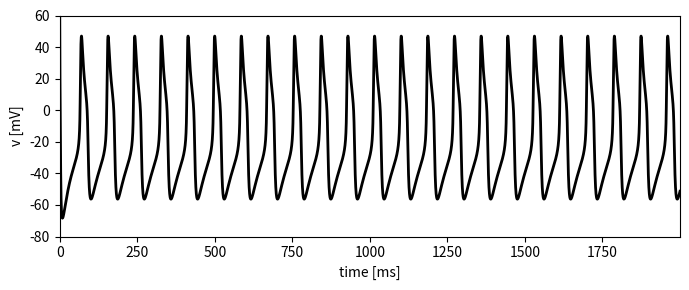

Reproduce this figure in Python.
# -*- coding: utf-8 -*-
"""
Created on Thu Mar 17 16:37:28 2022

@author: admin
"""

from scipy.integrate import odeint
import numpy as np
from numpy import exp
import matplotlib.pyplot as plt



c = 20.0
g_k = 10.0
g_l = 2.0
g_ca = 5.6
v_1 = -1.2
v_2 = 18.0
v_3 = 12.0
v_4 = 20.0
i_app =50
E_l = -60.0
E_ca = 120.0
E_k = -84.0
t_final = 2000.0
dt = 0.01




def tau_n(v):
    return 1 /(0.04*np.cosh((v-v_3) / (2*v_4)))


def m_inf(v):
    return 0.5 *(1 + np.tanh((v - v_1) / v_2))


def n_inf(v):
    return 0.5 * (1 + np.tanh((v-v_3) / v_4))


def derivative(x0, t):
    '''
    define Morris-Lecar Model
    '''
    v, n = x0
    
    dv = (i_app - g_l*(v - E_l)- g_k*n*(v - E_k)- g_ca * m_inf(v)*(v - E_ca)) / c
    dn = (n_inf(v) - n) / tau_n(v)
    
    return [dv, dn]



v =70.0
n = n_inf(v)
x0 = [v, n]

print(x0)

if __name__ == "__main__":

    t = np.arange(0, t_final, dt)
    
    sol = odeint(derivative, x0, t)
    
    v = sol[:, 0]
    plt.figure(figsize=(7, 3))
    plt.plot(t, v, lw=2, c="k")
    plt.xlim(min(t), max(t))
    plt.ylim(-80, 20)
    plt.xlabel("time [ms]")
    plt.ylabel("v [mV]")
    plt.yticks(range(-80, 80, 20))
    plt.tight_layout()
    plt.savefig("MLplot.png")
    plt.show()
